Run: headless pygame with SDL's dummy video driver; simulated clock (each Clock.tick advances the game by its frame time, no real sleeping); random seed 0; keys injected as events and as key.get_pressed() state; mouse plan: one left click at the window centre at the start of phase 2, then a move to the lower-right quarter at the start of phase 3.
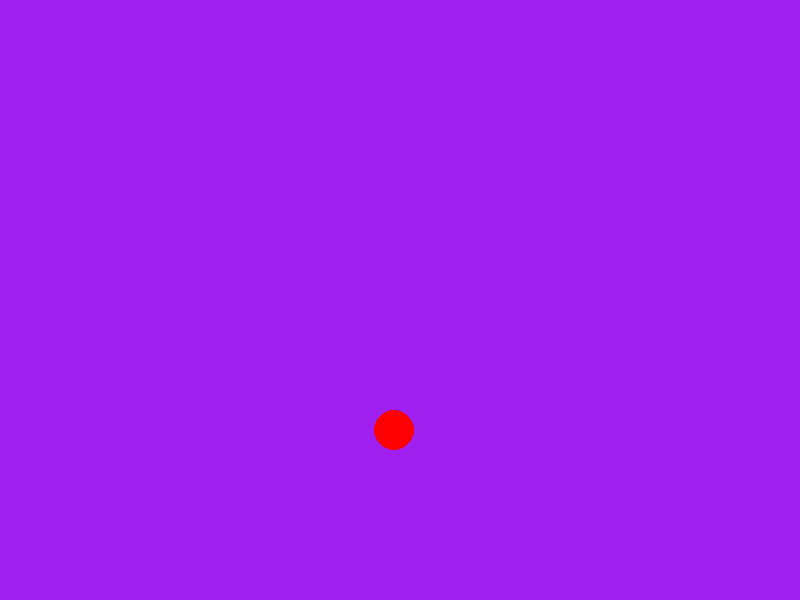
Frame 1 of 4 · flips 1–60 · no input
Frame 2 of 4 · flips 61–180 · clicked the window centre · tapped SPACE, RETURN · held RIGHT (→), D · screen unchanged from frame 1, image omitted
Frame 3 of 4 · flips 181–300 · moved the mouse to the lower-right quarter · held DOWN (↓), S · screen unchanged from frame 2, image omitted
Frame 4 of 4 · flips 301–420 · held LEFT (←), A, UP (↑), W · screen unchanged from frame 3, image omitted

The pygame program that drew these frames:

import pygame
import random

pygame.init()

SCREEN_WIDTH = 800
SCREEN_HEIGTH = 600
SCREEN = pygame.display.set_mode((SCREEN_WIDTH, SCREEN_HEIGTH))

is_circle_generated = False

def draw_circle(coords: list[int]) -> None:
    pygame.draw.circle(SCREEN, "red", coords, 20, 0)

def draw_screen() -> None:
    SCREEN.fill("purple")

def generate_random_coords() -> list[int]:
    return [random.randint(0, SCREEN_WIDTH), random.randint(0, SCREEN_HEIGTH)]

running = True
while running:

    if not is_circle_generated:
        is_circle_generated = True
        coords = generate_random_coords()
        draw_screen()
        draw_circle(coords)

    for event in pygame.event.get():
        if event.type == pygame.MOUSEBUTTONDOWN:
            print(event.pos)
            print(coords)

        if event.type == pygame.QUIT:
            running = False
        
    pygame.display.update()

pygame.quit()
